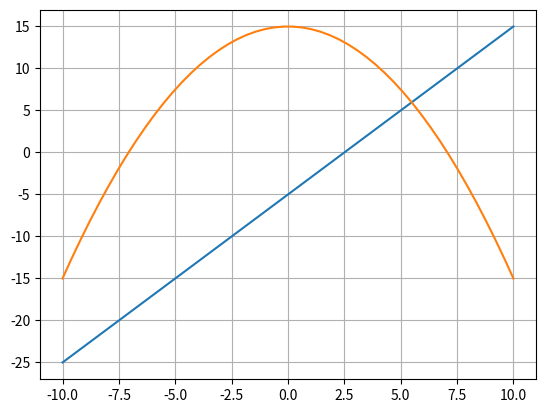

Source code (Python):
# line_graphs.py

import matplotlib.pyplot as plt
import numpy as np

#x is an array containing 50 numbers between -10 and 10
x = np.linspace(-10, 10)

#vectorized operations on x (arrays)
y1 = 2 * x - 5
y2 = -0.3 * x**2 + 15

plt.plot(x, y1)
plt.plot(x, y2)
plt.grid("on")
plt.show()
